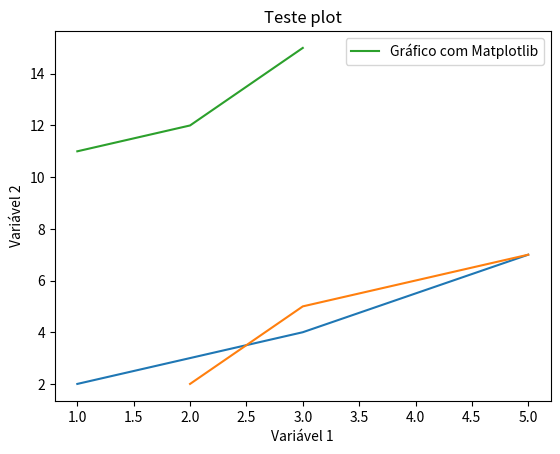

This figure's Python source:
import matplotlib.pyplot as plt

plt.plot([1, 3, 5], [2, 4, 7])
plt.show()

x = [2, 3, 5]
y = [2, 5, 7]

plt.plot(x, y)
plt.xlabel('Variável 1')
plt.ylabel('Variável 2')
plt.title('Teste plot')
plt.show()

x2 = [1, 2, 3]
y2 = [11, 12, 15]

plt.plot(x2, y2, label = 'Gráfico com Matplotlib')
plt.legend()
plt.show()